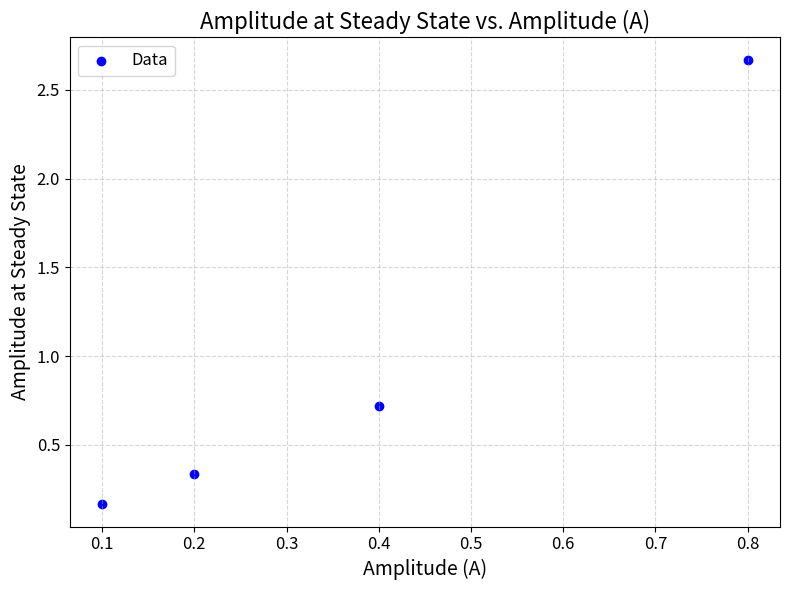

Write the Python code that produced this figure.
import numpy as np
import matplotlib.pyplot as plt
import matplotlib.animation as animation

# Time parameters
time_step = 0.005  # Time step
half_time_step = time_step / 2  # Half time step
current_time = 0  # Start time

# Initial conditions
initial_angular_position = 0.  # Initial angular position
initial_angular_velocity = 0.  # Initial angular velocity

# Model parameters (set m=g=L=1)
natural_frequency = 1  # Natural frequency
natural_frequency_squared = natural_frequency ** 2
damping_coefficient = 3 / 8  # Damping coefficient
drive_frequency = 2 / 3  # Drive frequency
drive_force_amplitudes = [0.1, 0.2, 0.4, 0.8]  # Amplitude of drive force

# Lists to store data
angular_position_data = []  # List to store angular position
angular_momentum_data = []  # List to store angular momentum
amplitude_data = []  # List of amplitude
amplitude_at_steady_state = []  # List of amplitude at steady state

def calculate_acceleration(theta, p, t):
    # Calculate acceleration
    acceleration = -natural_frequency_squared * np.sin(theta)  # Pendulum
    acceleration += -damping_coefficient * p  # Damping
    acceleration += drive_amplitude * np.cos(drive_frequency * t)  # Drive force
    return acceleration

def runge_kutta_fourth_order(x, v, t):
    # Runge-Kutta 4th order method
    xk1 = time_step * v
    vk1 = time_step * calculate_acceleration(x, v, t)
    xk2 = time_step * (v + vk1 / 2)
    vk2 = time_step * calculate_acceleration(x + xk1 / 2, v + vk1 / 2, t + time_step / 2)
    xk3 = time_step * (v + vk2 / 2)
    vk3 = time_step * calculate_acceleration(x + xk2 / 2, v + vk2 / 2, t + time_step / 2)
    xk4 = time_step * (v + vk3)
    vk4 = time_step * calculate_acceleration(x + xk3, v + vk3, t + time_step)
    x += (xk1 + 2 * xk2 + 2 * xk3 + xk4) / 6
    v += (vk1 + 2 * vk2 + 2 * vk3 + vk4) / 6
    t += time_step
    return x, v, t

def simulation_step(t, p, theta):
    # Perform simulation step
    while True:
        p_prev = p
        theta, p, t = runge_kutta_fourth_order(theta, p, t)

        # Store data
        angular_position_data.append(theta)
        angular_momentum_data.append(p)

        # Check for steady state
        if t > 500:
            if (p >= 0 and p_prev < 0) or (p <= 0 and p_prev > 0):
                return np.abs(theta)

        # Normalize theta
        if theta > np.pi:
            theta -= 2 * np.pi
        if theta < -np.pi:
            theta += 2 * np.pi

# Perform simulation for different amplitudes
for amplitude in drive_force_amplitudes:
    drive_amplitude = amplitude
    amplitude_at_steady_state.append(simulation_step(current_time, initial_angular_velocity, initial_angular_position))

print("Amplitude at Steady State:", amplitude_at_steady_state)
print("Amplitude (A):", drive_force_amplitudes)
# Plot results
plt.figure(figsize=(8, 6))  # Adjust figure size
plt.scatter(drive_force_amplitudes, amplitude_at_steady_state, color='blue', marker='o', label='Data')  # Customize scatter plot
plt.title("Amplitude at Steady State vs. Amplitude (A)", fontsize=16)  # Add title with increased font size
plt.xlabel("Amplitude (A)", fontsize=14)  # Add x-axis label with increased font size
plt.ylabel("Amplitude at Steady State", fontsize=14)  # Add y-axis label with increased font size
plt.xticks(fontsize=12)  # Increase font size of x-axis ticks
plt.yticks(fontsize=12)  # Increase font size of y-axis ticks
plt.grid(True, linestyle='--', alpha=0.5)  # Add grid lines with dashed style and transparency
plt.legend(fontsize=12)  # Add legend with increased font size
plt.tight_layout()  # Adjust layout to prevent overlapping elements
plt.show()

